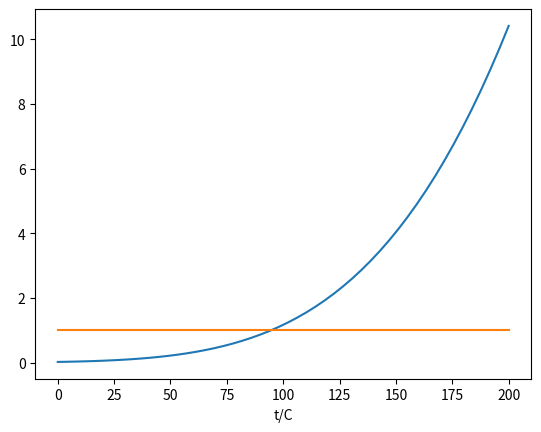

This chart was generated by the following Python code:
from matplotlib.pyplot import plot, show, xlabel
from numpy import linspace
from sympy import symbols, exp, diff, log, E
x=[0.0145,0.3090,0.6765]
t=symbols("t")
#标准单位P:Kpa 摄氏度t:C
lgP=[6.05543-1115.5/(t+231),6.09036-1296.4/(t+221),6.09036-1296.4/(t+221)]
P=101.13
K=[]
for i in range(3):
    K.append(pow(10,lgP[i])/P)
print(K)
F=0
for i in range(3):
    f=K[i] * x[i]
    F += f
def xqf(f: float, a: int = 0, b: int = 200, epsilion: float = 1 / 10 ** 10, iter: int = 300) -> float:
    global x_1
    xa, xb = a, b
    for i in range(iter):
        fa = f.subs(t, xa)
        fb=f.subs(t, xb)
        # fb = f.evalf(f.subs(t, xb))
        x_1 = xb - (fb * (xb - xa) / (fb - fa))
        print("第", i + 1, "次迭代 ", "xa=", xa, "  x_1=", x_1, "  |xa - xb|=", abs(xa - xb))
        if abs(xb - xa) < epsilion:
                break
        else:
            xa, xb = xb, x_1
    return x_1
def dawfunc():
    yy=[]
    tt=linspace(0,200)
    for i in tt:
        yy.append(F.subs(t,i))
    xlabel("t/C")
    plot(tt,yy)
    plot([0,200],[1,1])
    show()
xqf(F-1)
dawfunc()
